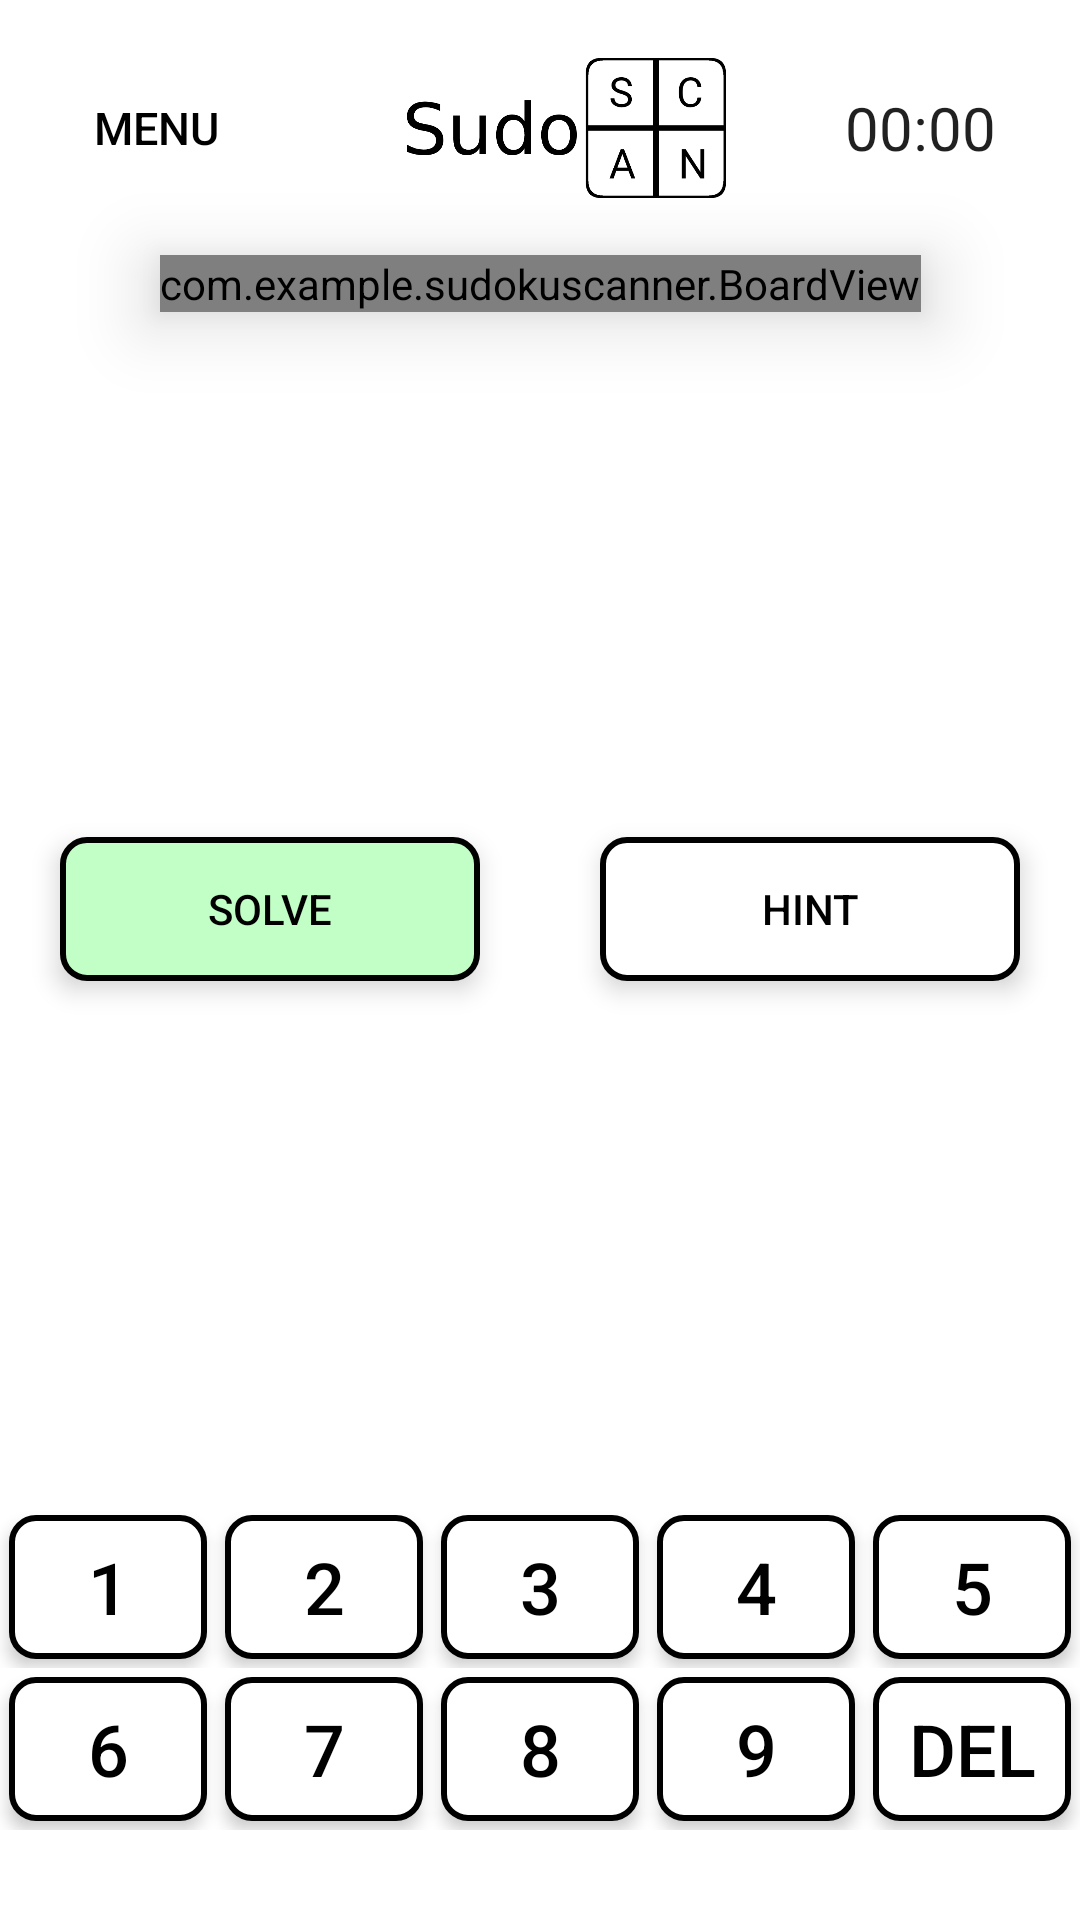

Layout XML and referenced resources for this Android screen:
<!-- AndroidManifest.xml: application theme Theme.SudokuScanner -->
<!-- res/layout/activity_sudoku_game.xml -->
<?xml version="1.0" encoding="utf-8"?>
<androidx.constraintlayout.widget.ConstraintLayout xmlns:android="http://schemas.android.com/apk/res/android"
    xmlns:custom="http://schemas.android.com/apk/res-auto"
    xmlns:tools="http://schemas.android.com/tools"
    android:layout_width="match_parent"
    android:layout_height="match_parent"
    tools:context=".SudokuGameActivity">

    <com.example.sudokuscanner.BoardView
        android:id="@+id/sudokuBoard"
        android:layout_width="wrap_content"
        android:layout_height="wrap_content"
        android:layout_marginTop="85dp"
        custom:digitColor="#000000"
        custom:highlightDigitColor="#CECECE"
        custom:highlightCellsColor="#E6E6E6"

        custom:layout_constraintEnd_toEndOf="parent"
        custom:layout_constraintStart_toStartOf="parent"
        custom:layout_constraintTop_toTopOf="parent"
        custom:lineColor="#000000"
        android:elevation="15dp"/>

    <LinearLayout
        android:id="@+id/bottomDigitsLayout"
        android:layout_width="match_parent"
        android:layout_height="wrap_content"
        android:orientation="horizontal"
        custom:layout_constraintBottom_toBottomOf="parent"
        custom:layout_constraintEnd_toEndOf="parent"
        custom:layout_constraintStart_toStartOf="parent"
        android:layout_marginBottom="30dp">

        <androidx.appcompat.widget.AppCompatButton
            android:id="@+id/sixBtn"
            style="@style/Widget.AppCompat.Button.Borderless"
            android:layout_width="wrap_content"
            android:layout_height="wrap_content"
            android:layout_margin="3dp"
            android:elevation="3dp"
            android:layout_weight="1"
            android:onClick="sixBtnPressed"
            android:text="@string/six"
            android:textColor="@color/black"
            android:background="@drawable/button_border"
            android:textSize="24sp"/>

        <androidx.appcompat.widget.AppCompatButton
            android:id="@+id/sevenBtn"
            style="@style/Widget.AppCompat.Button.Borderless"
            android:layout_width="wrap_content"
            android:layout_height="wrap_content"
            android:layout_margin="3dp"
            android:elevation="3dp"
            android:layout_weight="1"
            android:onClick="sevenBtnPressed"
            android:text="@string/seven"
            android:textColor="@color/black"
            android:background="@drawable/button_border"
            android:textSize="24sp" />

        <androidx.appcompat.widget.AppCompatButton
            android:id="@+id/eightBtn"
            style="@style/Widget.AppCompat.Button.Borderless"
            android:layout_width="wrap_content"
            android:layout_height="wrap_content"
            android:layout_margin="3dp"
            android:elevation="3dp"
            android:layout_weight="1"
            android:onClick="eightBtnPressed"
            android:text="@string/eight"
            android:textColor="@color/black"
            android:background="@drawable/button_border"
            android:textSize="24sp" />

        <androidx.appcompat.widget.AppCompatButton
            android:id="@+id/nineBtn"
            style="@style/Widget.AppCompat.Button.Borderless"
            android:layout_width="wrap_content"
            android:layout_height="wrap_content"
            android:layout_margin="3dp"
            android:elevation="3dp"
            android:layout_weight="1"
            android:onClick="nineBtnPressed"
            android:text="@string/nine"
            android:textColor="@color/black"
            android:background="@drawable/button_border"
            android:textSize="24sp" />

        <androidx.appcompat.widget.AppCompatButton
            android:id="@+id/delBtn"
            style="@style/Widget.AppCompat.Button.Borderless"
            android:layout_width="wrap_content"
            android:layout_height="wrap_content"
            android:layout_margin="3dp"
            android:elevation="3dp"
            android:layout_weight="1"
            android:onClick="delBtnPressed"
            android:text="@string/delete"
            android:textColor="@color/black"
            android:background="@drawable/button_border"
            android:textSize="24sp"/>
    </LinearLayout>

    <LinearLayout
        android:id="@+id/topDigitsLayout"
        android:layout_width="match_parent"
        android:layout_height="wrap_content"
        android:orientation="horizontal"
        custom:layout_constraintBottom_toTopOf="@+id/bottomDigitsLayout"
        custom:layout_constraintEnd_toEndOf="parent"
        custom:layout_constraintStart_toStartOf="parent">

        <androidx.appcompat.widget.AppCompatButton
            android:id="@+id/oneBtn"
            style="@style/Widget.AppCompat.Button.Borderless"
            android:layout_width="wrap_content"
            android:layout_height="wrap_content"
            android:layout_margin="3dp"
            android:elevation="3dp"
            android:layout_weight="1"
            android:background="@drawable/button_border"
            android:onClick="oneBtnPressed"
            android:text="@string/one"
            android:textColor="@color/black"
            android:textSize="24sp" />

        <androidx.appcompat.widget.AppCompatButton
            android:id="@+id/twoBtn"
            style="@style/Widget.AppCompat.Button.Borderless"
            android:layout_width="wrap_content"
            android:layout_height="wrap_content"
            android:layout_margin="3dp"
            android:elevation="3dp"
            android:layout_weight="1"
            android:background="@drawable/button_border"
            android:onClick="twoBtnPressed"
            android:text="@string/two"
            android:textColor="@color/black"
            android:textSize="24sp" />

        <androidx.appcompat.widget.AppCompatButton
            android:id="@+id/threeBtn"
            style="@style/Widget.AppCompat.Button.Borderless"
            android:layout_width="wrap_content"
            android:layout_height="wrap_content"
            android:layout_margin="3dp"
            android:elevation="3dp"
            android:layout_weight="1"
            android:background="@drawable/button_border"
            android:onClick="threeBtnPressed"
            android:text="@string/three"
            android:textColor="@color/black"
            android:textSize="24sp" />

        <androidx.appcompat.widget.AppCompatButton
            android:id="@+id/fourBtn"
            style="@style/Widget.AppCompat.Button.Borderless.Colored"
            android:layout_width="wrap_content"
            android:layout_height="wrap_content"
            android:layout_margin="3dp"
            android:elevation="3dp"
            android:layout_weight="1"
            android:background="@drawable/button_border"
            android:onClick="fourBtnPressed"
            android:text="@string/four"
            android:textColor="@color/black"
            android:textSize="24sp" />

        <androidx.appcompat.widget.AppCompatButton
            android:id="@+id/fiveBtn"
            style="@style/Widget.AppCompat.Button.Borderless"
            android:layout_width="wrap_content"
            android:layout_height="wrap_content"
            android:layout_margin="3dp"
            android:elevation="3dp"
            android:layout_weight="1"
            android:background="@drawable/button_border"
            android:onClick="fiveBtnPressed"
            android:text="@string/five"
            android:textColor="@color/black"
            android:textSize="24sp" />
    </LinearLayout>

    <LinearLayout
        android:id="@+id/hintSolveLayout"
        android:layout_width="match_parent"
        android:layout_height="wrap_content"
        android:layout_marginTop="10dp"
        android:layout_marginBottom="10dp"
        android:orientation="horizontal"
        android:gravity="center"
        custom:layout_constraintBottom_toTopOf="@+id/topDigitsLayout"
        custom:layout_constraintEnd_toEndOf="parent"
        custom:layout_constraintStart_toStartOf="parent"
        custom:layout_constraintTop_toBottomOf="@+id/sudokuBoard">

        <androidx.appcompat.widget.AppCompatButton
            android:id="@+id/hintBtn"
            style="@style/Widget.AppCompat.Button.Borderless"
            android:layout_width="match_parent"
            android:layout_height="match_parent"
            android:layout_marginLeft="20dp"
            android:layout_marginTop="40dp"
            android:layout_marginRight="20dp"
            android:layout_marginBottom="40dp"
            android:elevation="5dp"
            android:layout_weight="1"
            android:background="@drawable/solve_button"
            android:onClick="solveBtnPressed"
            android:text="@string/solve"
            android:textColor="@color/black" />


        <androidx.appcompat.widget.AppCompatButton
            android:id="@+id/solveBtn"
            style="@style/Widget.AppCompat.Button.Borderless"
            android:layout_width="match_parent"
            android:layout_height="match_parent"
            android:layout_marginLeft="20dp"
            android:layout_marginTop="40dp"
            android:layout_marginRight="20dp"
            android:layout_marginBottom="40dp"
            android:elevation="5dp"
            android:layout_weight="1"
            android:background="@drawable/button_border"
            android:onClick="hintBtnPressed"
            android:text="@string/hint"
            android:textColor="@color/black" />

    </LinearLayout>

    <LinearLayout
        android:layout_width="match_parent"
        android:layout_height="wrap_content"
        android:orientation="horizontal"
        android:gravity="center"
        custom:layout_constraintBottom_toTopOf="@+id/sudokuBoard"
        custom:layout_constraintEnd_toEndOf="parent"
        custom:layout_constraintStart_toStartOf="parent"
        custom:layout_constraintTop_toTopOf="parent">

        <androidx.appcompat.widget.AppCompatButton
            android:id="@+id/menuBtn"
            style="@style/Widget.AppCompat.Button.Borderless"
            android:layout_width="wrap_content"
            android:layout_height="wrap_content"
            android:layout_marginStart="8dp"
            android:elevation="3dp"
            android:onClick="menuBtnPressed"
            android:text="@string/menu"
            android:textColor="@color/black"
            android:textSize="15sp" />

        <ImageView
            android:id="@+id/imageView2"
            android:layout_width="141dp"
            android:layout_height="48dp"
            android:layout_weight="2"
            custom:srcCompat="@drawable/logo" />

        <Chronometer
            android:id="@+id/timer"
            android:layout_width="wrap_content"
            android:layout_height="wrap_content"
            android:layout_marginEnd="28dp"
            android:elevation="3dp"
            android:textSize="20sp" />
    </LinearLayout>

</androidx.constraintlayout.widget.ConstraintLayout>
<!-- resources referenced by this layout -->
<resources>
  <color name="black">#FF000000</color>
  <!-- drawable button_border (drawable) -->
  <selector xmlns:android="http://schemas.android.com/apk/res/android">
      <item android:state_pressed="true" >
          <shape>
              <solid
                  android:color="#DDDDDD" />
              <stroke
                  android:width="2dp"
                  android:color="#000000" />
              <corners
                  android:radius="8dp" />
          </shape>
      </item>
      <item>
          <shape>
              <solid
                  android:color="#FFFFFF" />
              <stroke
                  android:width="2dp"
                  android:color="#000000" />
              <corners
                  android:radius="8dp" />
          </shape>
      </item>
  </selector>
  <!-- drawable logo: png bitmap (drawable, 15939 bytes) -->
  <!-- drawable solve_button (drawable) -->
  <selector xmlns:android="http://schemas.android.com/apk/res/android">
      <item android:state_pressed="true" >
          <shape>
              <solid
                  android:color="#73FF98" />
              <stroke
                  android:width="2dp"
                  android:color="#000000" />
              <corners
                  android:radius="8dp" />
          </shape>
      </item>
      <item>
          <shape>
              <solid
                  android:color="#C1FFC6"/>
              <stroke
                  android:width="2dp"
                  android:color="#000000" />
              <corners
                  android:radius="8dp" />
          </shape>
      </item>
  </selector>
  <string name="delete">Del</string>
  <string name="eight">8</string>
  <string name="five">5</string>
  <string name="four">4</string>
  <string name="hint">Hint</string>
  <string name="menu">Menu</string>
  <string name="nine">9</string>
  <string name="one">1</string>
  <string name="seven">7</string>
  <string name="six">6</string>
  <string name="solve">Solve</string>
  <string name="three">3</string>
  <string name="two">2</string>
  <style name="Theme.SudokuScanner" parent="Theme.MaterialComponents.DayNight.NoActionBar">
          
          <item name="colorPrimary">@color/purple_500</item>
          <item name="colorPrimaryVariant">@color/purple_700</item>
          <item name="colorOnPrimary">@color/white</item>
          
          <item name="colorSecondary">@color/teal_200</item>
          <item name="colorSecondaryVariant">@color/teal_700</item>
          <item name="colorOnSecondary">@color/black</item>
          
          
          <item name="android:statusBarColor">@color/statusbar</item>
          
      </style>
  <color name="purple_500">#FF6200EE</color>
  <color name="purple_700">#FF3700B3</color>
  <color name="white">#FFFFFFFF</color>
  <color name="teal_200">#BBBBBB</color>
  <color name="teal_700">#FF018786</color>
  <color name="statusbar">#BBBBBB</color>
</resources>
